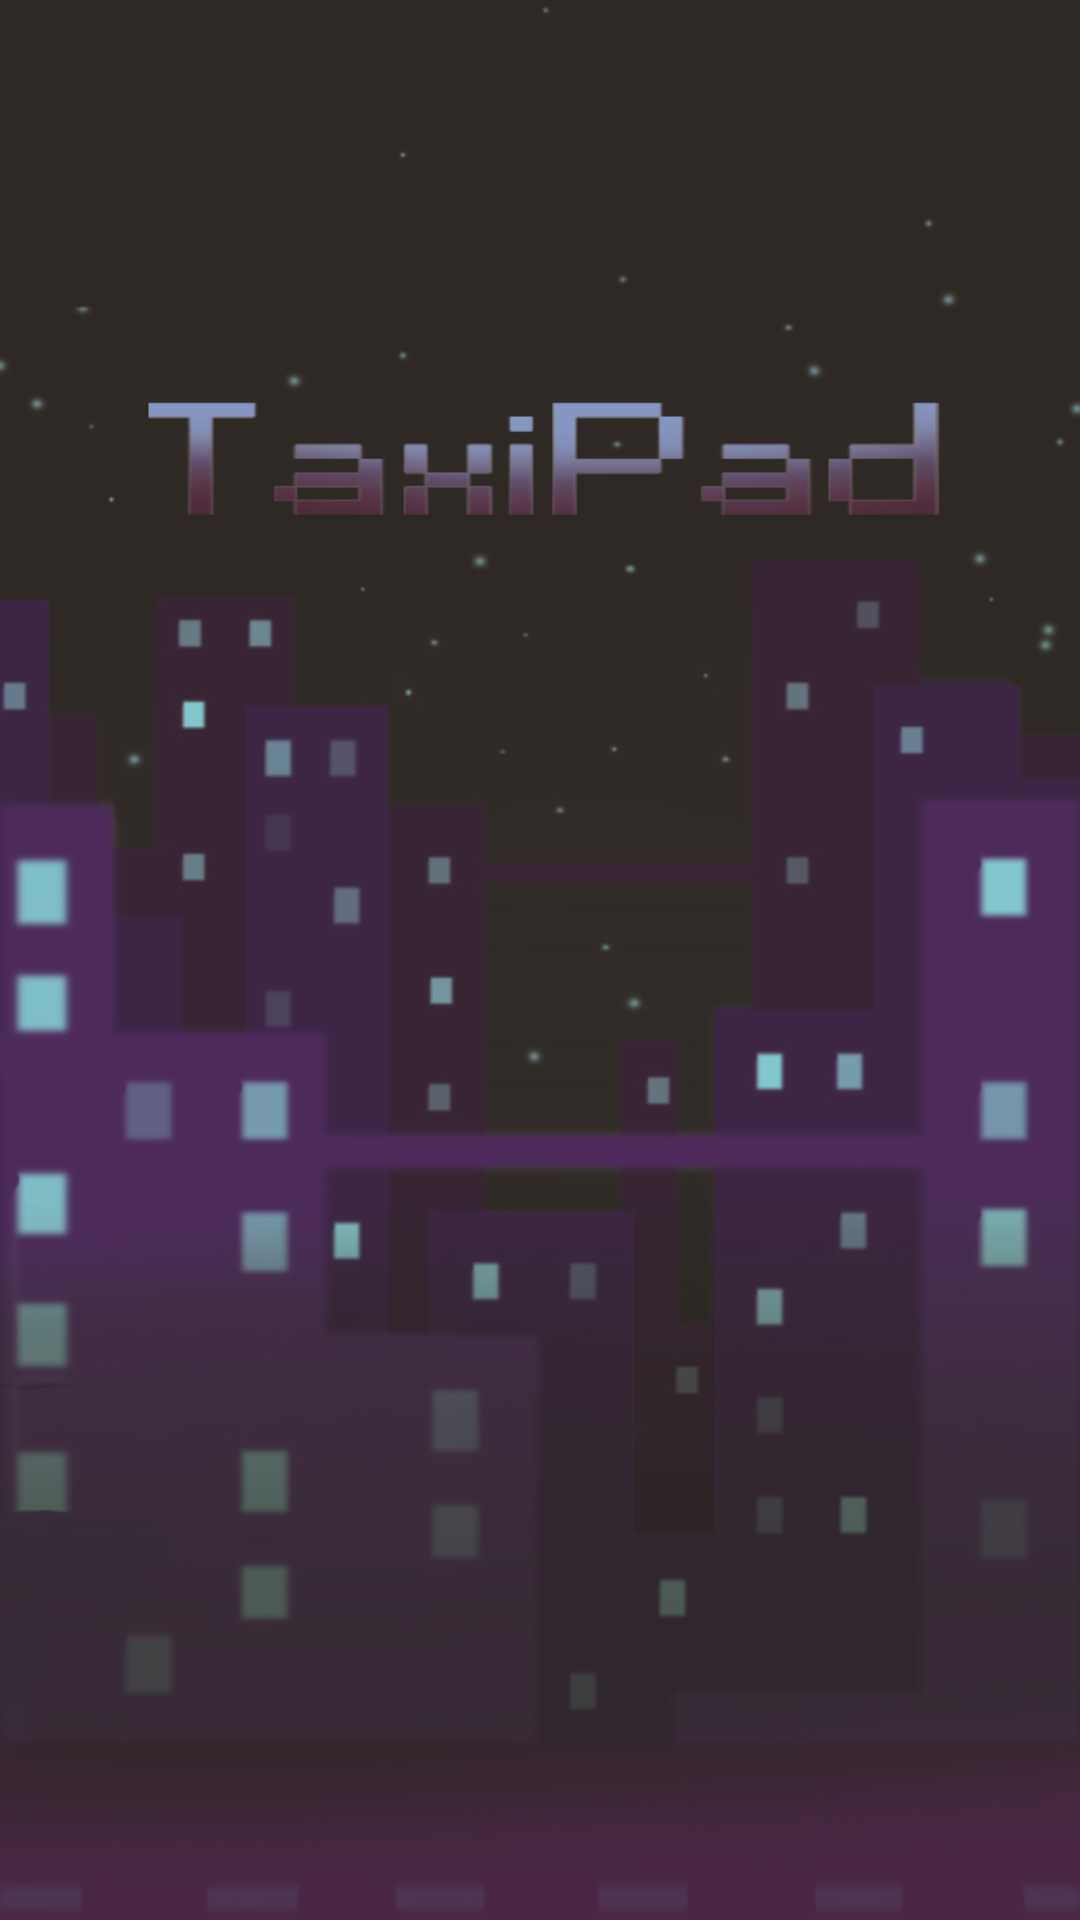

Write the Android layout XML for this screen, with the resource values it uses.
<!-- AndroidManifest.xml: application theme Theme.TaxiPad -->
<!-- res/layout/activity_main.xml -->
<?xml version="1.0" encoding="utf-8"?>
<androidx.constraintlayout.widget.ConstraintLayout xmlns:android="http://schemas.android.com/apk/res/android"
    xmlns:app="http://schemas.android.com/apk/res-auto"
    xmlns:tools="http://schemas.android.com/tools"
    android:layout_width="match_parent"
    android:layout_height="match_parent"
    tools:context=".MainActivity"
    android:background="@drawable/taxipadrozowy">

    <ImageView
        android:id="@+id/imageView"
        android:layout_width="120dp"
        android:layout_height="120dp"
        app:layout_constraintBottom_toBottomOf="parent"
        app:layout_constraintEnd_toEndOf="parent"
        app:layout_constraintStart_toStartOf="parent"
        app:layout_constraintTop_toTopOf="parent"
        app:srcCompat="@mipmap/ic_taxipad_noback_round" />


</androidx.constraintlayout.widget.ConstraintLayout>
<!-- resources referenced by this layout -->
<resources>
  <!-- drawable taxipadrozowy: png bitmap (drawable-v24, 535408 bytes) -->
  <style name="Theme.TaxiPad" parent="Theme.MaterialComponents.DayNight.DarkActionBar">
          
          <item name="colorPrimary">@color/purple_500</item>
          <item name="colorPrimaryVariant">@color/purple_700</item>
          <item name="colorOnPrimary">@color/white</item>
          
          <item name="colorSecondary">@color/teal_200</item>
          <item name="colorSecondaryVariant">@color/teal_700</item>
          <item name="colorOnSecondary">@color/black</item>
          
          <item name="android:statusBarColor">#222020</item>
          
      </style>
  <!-- not gathered from this repository: default colours our renderer supplied (Android Studio template values) -->
  <color name="purple_500">#FF6200EE</color>
  <color name="purple_700">#FF3700B3</color>
  <color name="teal_200">#FF03DAC5</color>
  <color name="teal_700">#FF018786</color>
  <color name="black">#FF000000</color>
  <color name="white">#FFFFFFFF</color>
</resources>
